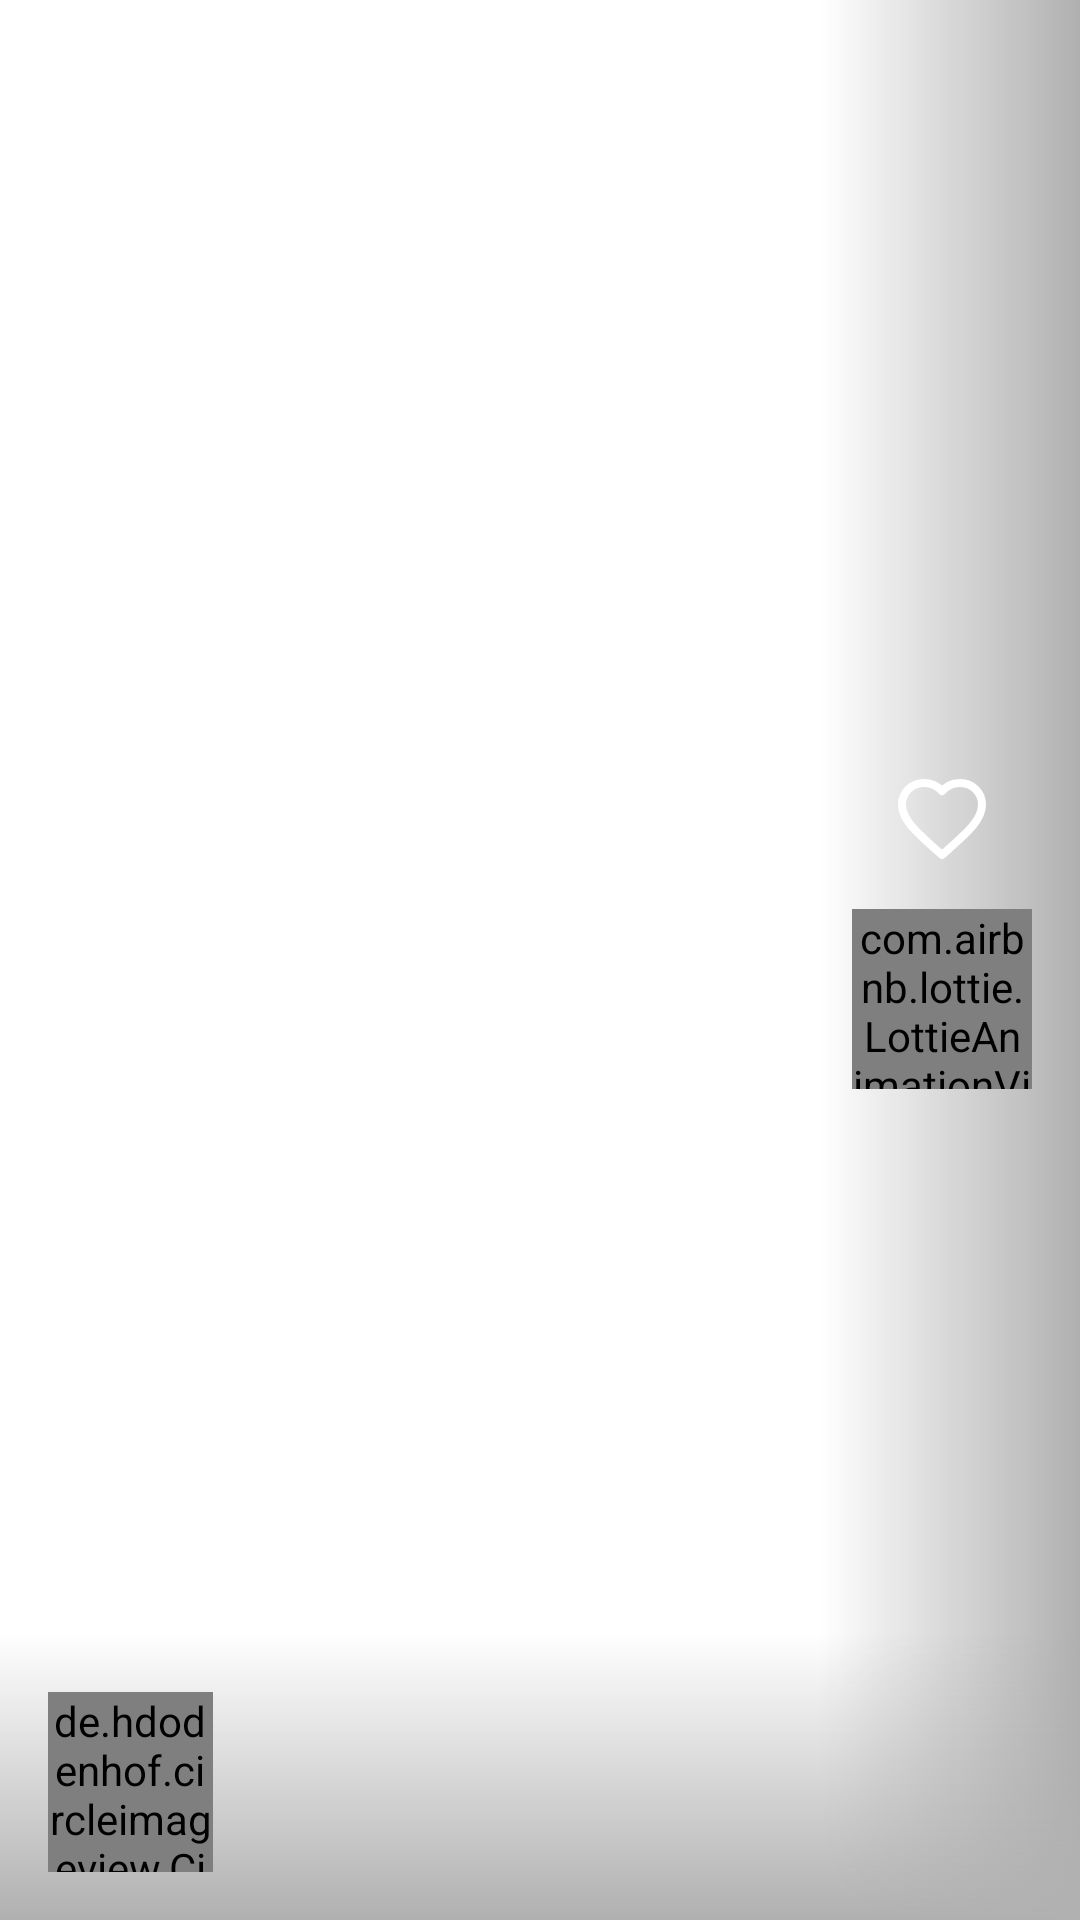

Layout XML and referenced resources for this Android screen:
<!-- AndroidManifest.xml: application theme Theme.WallPixels -->
<!-- res/layout/activity_wall_paper.xml -->
<?xml version="1.0" encoding="utf-8"?>
<RelativeLayout xmlns:android="http://schemas.android.com/apk/res/android"
    xmlns:app="http://schemas.android.com/apk/res-auto"
    xmlns:tools="http://schemas.android.com/tools"
    android:layout_width="match_parent"
    android:layout_height="match_parent"
    android:background="@drawable/gradient_drawable"
    tools:context=".Activities.WallPaperActivity">

    <androidx.viewpager2.widget.ViewPager2
        android:id="@+id/viewPagerImages"
        android:layout_width="match_parent"
        android:layout_height="match_parent" />

    <LinearLayout
        android:id="@+id/likes_count"
        android:layout_width="wrap_content"
        android:layout_height="wrap_content"
        android:layout_alignParentEnd="true"
        android:layout_alignParentBottom="true"
        android:layout_marginEnd="16dp"
        android:layout_marginBottom="150dp"
        android:gravity="center_horizontal"
        android:orientation="vertical">

        <ImageButton
            android:contentDescription="Button to add wallpaper to favourites."
            android:id="@+id/fav_btn"
            android:layout_width="wrap_content"
            android:layout_height="wrap_content"
            android:backgroundTint="#00000000"
            android:padding="14dp"
            android:src="@drawable/ic_favorite_icon" />

        
        <com.airbnb.lottie.LottieAnimationView
            android:layout_width="60dp"
            android:layout_height="60dp"
            app:lottie_rawRes="@raw/like_icon_animation"
            android:id="@+id/favourited_btn"/>


        <TextView
            android:id="@+id/likesCount"
            android:layout_width="wrap_content"
            android:layout_height="wrap_content"
            android:textColor="@color/white"
            android:layout_marginBottom="15dp"/>

        <ImageButton
            android:contentDescription="Button to set wallpaper to screen"
            android:id="@+id/wallpaper_btn"
            android:layout_width="wrap_content"
            android:layout_height="wrap_content"
            android:backgroundTint="#00000000"
            android:src="@drawable/views_icon" />

        <TextView
            android:id="@+id/viewsCount"
            android:layout_width="wrap_content"
            android:layout_height="wrap_content"
            android:textColor="@color/white"
            android:layout_marginBottom="15dp"/>

        <ImageButton
            android:contentDescription="Button to download wallpaper to gallery."
            android:id="@+id/download_btn"
            android:layout_width="wrap_content"
            android:layout_height="wrap_content"
            android:backgroundTint="#00000000"
            android:src="@drawable/downloads_icon" />

        <TextView
            android:id="@+id/downloadCount"
            android:layout_width="wrap_content"
            android:layout_height="wrap_content"
            android:textColor="@color/white" />

    </LinearLayout>

    <LinearLayout
        android:layout_width="wrap_content"
        android:layout_height="wrap_content"
        android:layout_alignParentStart="true"
        android:layout_alignParentBottom="true"
        android:layout_marginStart="16dp"
        android:layout_marginBottom="16dp"
        android:gravity="center_vertical"
        android:orientation="horizontal">

        <de.hdodenhof.circleimageview.CircleImageView
            android:id="@+id/userImage"
            android:layout_width="55dp"
            android:layout_height="60dp"
            android:src="@drawable/user_icon"
            app:civ_border_width="2dp"/>


        <TextView
            android:layout_marginStart="10dp"
            android:id="@+id/userName"
            android:layout_width="wrap_content"
            android:layout_height="wrap_content"
            android:textColor="@color/white" />

    </LinearLayout>


</RelativeLayout>
<!-- resources referenced by this layout -->
<resources>
  <color name="white">#FFFFFFFF</color>
  <!-- drawable gradient_drawable (drawable) -->
  <?xml version="1.0" encoding="utf-8"?>
  <layer-list xmlns:android="http://schemas.android.com/apk/res/android">
  
      
      <item>
          <shape>
              <gradient
                  android:angle="0"
                  android:centerColor="#00000000"
                  android:centerX="76%"
                  android:endColor="#b0b0b0"
                  android:startColor="#00000000"
                  android:type="linear" />
          </shape>
      </item>
  
      
      <item>
          <shape>
              <gradient
                  android:angle="270"
                  android:centerColor="#00000000"
                  android:centerY="85%"
                  android:endColor="#b0b0b0"
                  android:startColor="#00000000"
                  android:type="linear" />
          </shape>
      </item>
  </layer-list>
  <!-- drawable ic_favorite_icon (drawable) -->
  <vector android:autoMirrored="true" android:height="32dp"
      android:viewportHeight="24" android:viewportWidth="24"
      android:width="32dp" xmlns:android="http://schemas.android.com/apk/res/android">
      <path android:fillColor="#00000000"
          android:pathData="M12,21L10.55,19.705C5.4,15.124 2,12.103 2,8.395C2,5.374 4.42,3 7.5,3C9.24,3 10.91,3.795 12,5.05C13.09,3.795 14.76,3 16.5,3C19.58,3 22,5.374 22,8.395C22,12.103 18.6,15.124 13.45,19.715L12,21Z"
          android:strokeColor="#FFFFFF" android:strokeLineCap="round"
          android:strokeLineJoin="round" android:strokeWidth="2"/>
  </vector>
  <style name="Theme.WallPixels" parent="Theme.MaterialComponents.Light.DarkActionBar">
          
          <item name="colorPrimary">@color/black</item>
          <item name="colorPrimaryVariant">@color/black</item>
          <item name="colorOnPrimary">@color/white</item>
          
          <item name="colorSecondary">@color/teal_200</item>
          <item name="colorSecondaryVariant">@color/teal_700</item>
          <item name="colorOnSecondary">@color/black</item>
          
          <item name="android:statusBarColor">?attr/colorPrimaryVariant</item>
  
      </style>
  <color name="black">#000000</color>
  <color name="teal_200">#03DAC5</color>
  <color name="teal_700">#018786</color>
</resources>
